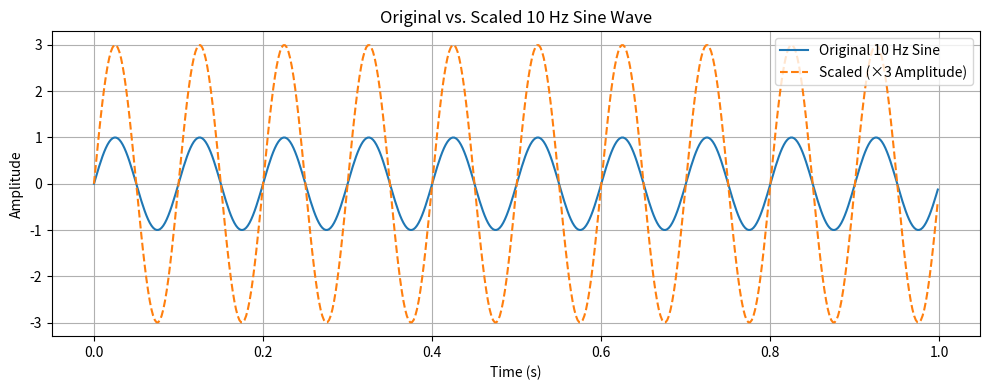

The matplotlib source for this figure:
import numpy as np
import matplotlib.pyplot as plt

# Parameters
fs = 500        
T = 1             
t = np.arange(0, T, 1/fs)

x = np.sin(2 * np.pi * 10 * t)

# Scaled signal (amplitude × 3)
x_scaled = 3 * x

# Plotting
plt.figure(figsize=(10, 4))
plt.plot(t, x, label='Original 10 Hz Sine')
plt.plot(t, x_scaled, label='Scaled (×3 Amplitude)', linestyle='--')
plt.title("Original vs. Scaled 10 Hz Sine Wave")
plt.xlabel("Time (s)")
plt.ylabel("Amplitude")
plt.grid(True)
plt.legend()
plt.tight_layout()
plt.show()
